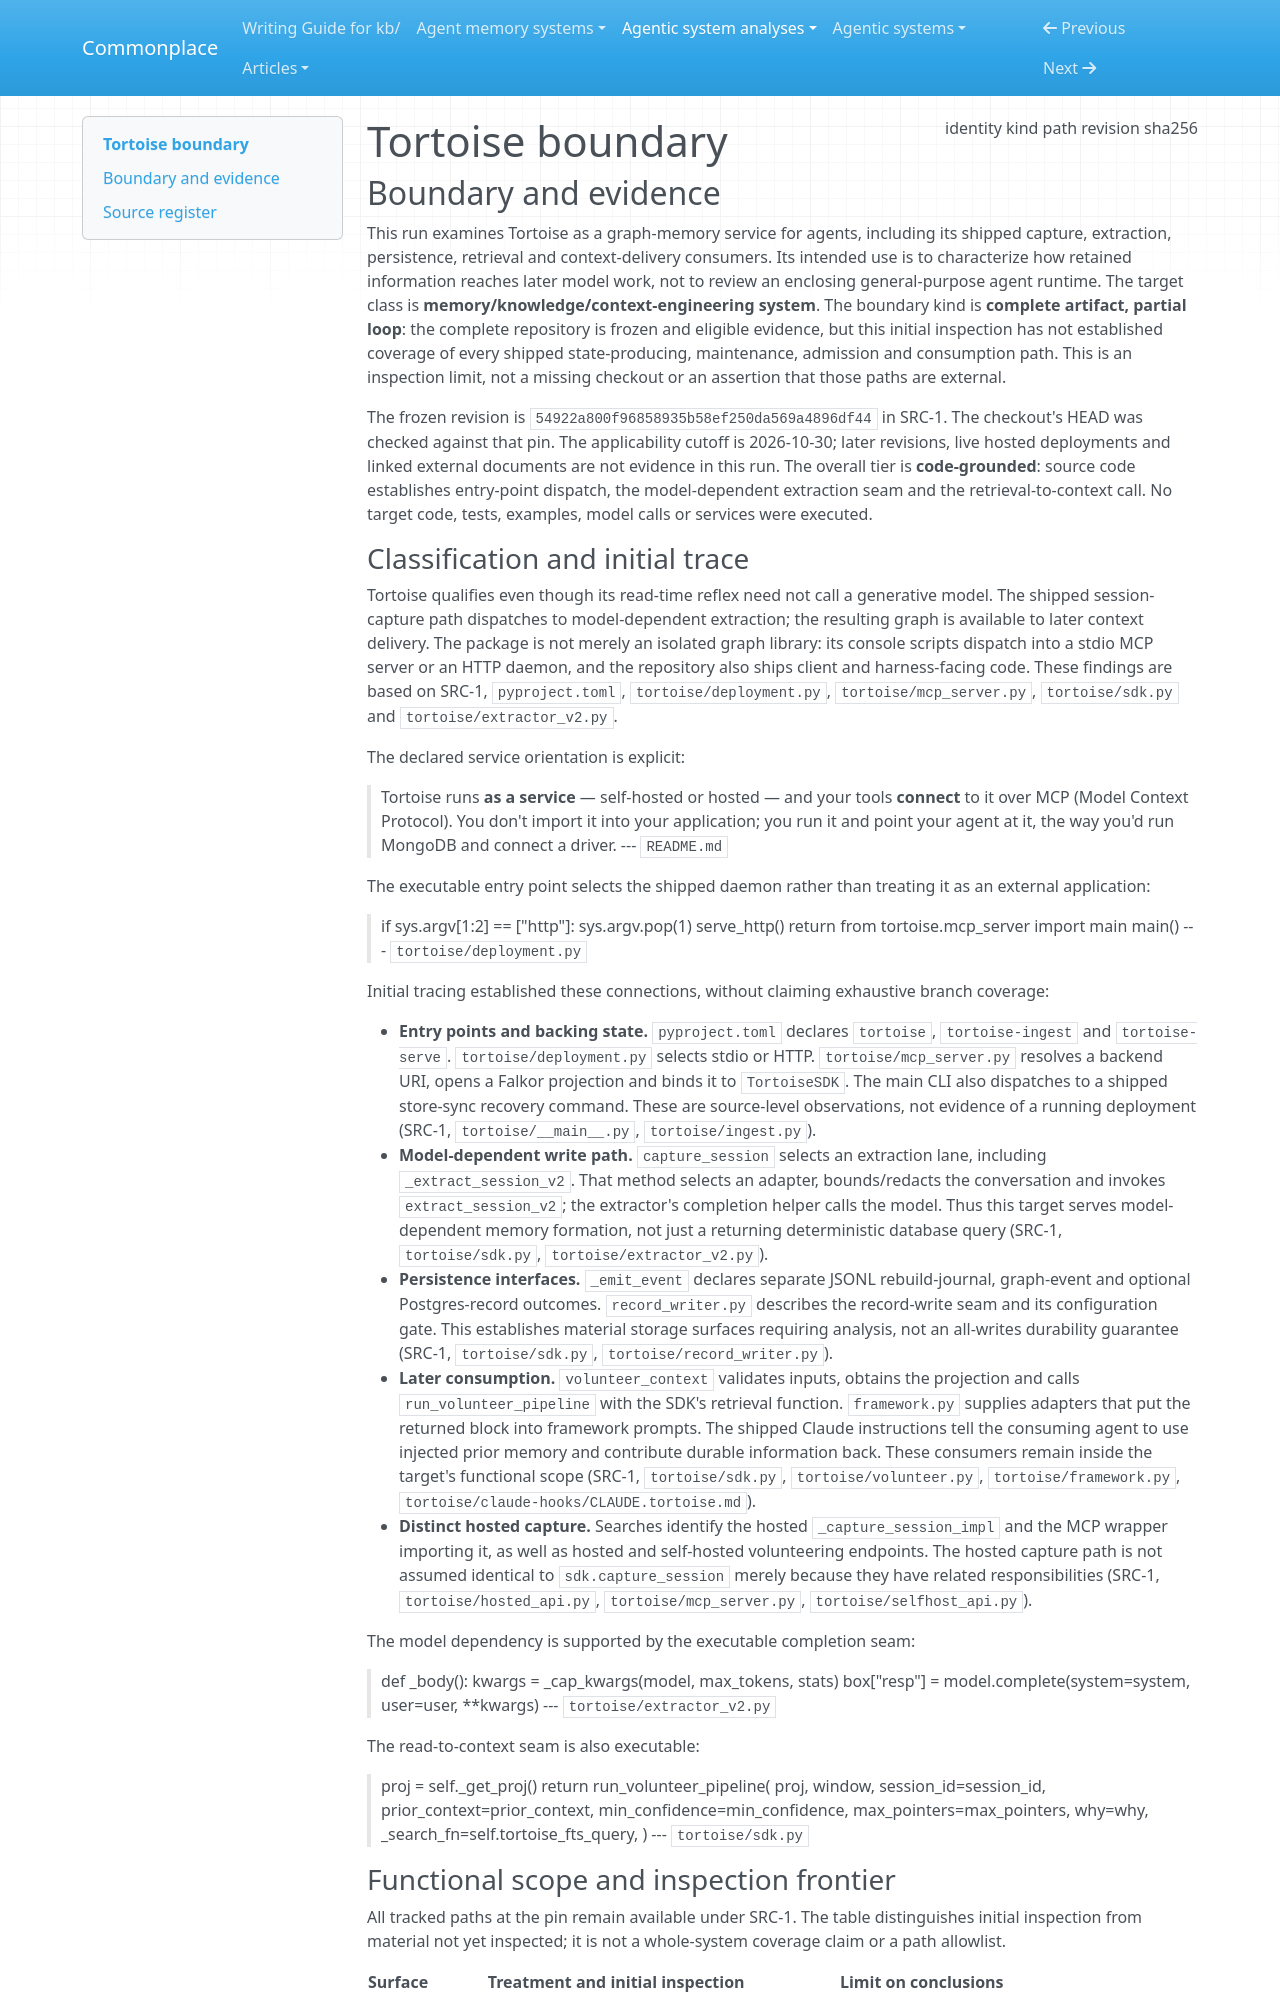

repository: zby/commonplace · page: agentic-system-analyses/retained/daniel-ospina--tortoise/boundary/index.html · generator: mkdocs

---
type: agentic-system-analyses/types/agentic-system-boundary.md
description: "Tortoise's graph-memory service and shipped consumers at commit 54922a800f96858935b58ef250da569a4896df44, with a partial initial loop trace."
run-id: AAS-2026-10-30-tortoise-0c919b4ca77d-01
result-disposition: complete
target-class: memory/knowledge/context-engineering system
boundary-kind: complete artifact, partial loop
reviewed-boundary: "54922a800f96858935b58ef250da569a4896df44"
analysis-cutoff: "2026-10-30"
evidence-tier: code-grounded
source:
  identity: https://github.com/daniel-ospina/tortoise
  kind: git
  path: /home/zby/llm/commonplace/.commonplace/worktrees/tortoise-0c919b4ca77d/related-systems/daniel-ospina--tortoise
  revision: "54922a800f96858935b58ef250da569a4896df44"
  sha256: null
---

# Tortoise boundary

## Boundary and evidence

This run examines Tortoise as a graph-memory service for agents, including its shipped capture, extraction, persistence, retrieval and context-delivery consumers. Its intended use is to characterize how retained information reaches later model work, not to review an enclosing general-purpose agent runtime. The target class is **memory/knowledge/context-engineering system**. The boundary kind is **complete artifact, partial loop**: the complete repository is frozen and eligible evidence, but this initial inspection has not established coverage of every shipped state-producing, maintenance, admission and consumption path. This is an inspection limit, not a missing checkout or an assertion that those paths are external.

The frozen revision is `54922a800f96858935b58ef250da569a4896df44` in SRC-1. The checkout's HEAD was checked against that pin. The applicability cutoff is 2026-10-30; later revisions, live hosted deployments and linked external documents are not evidence in this run. The overall tier is **code-grounded**: source code establishes entry-point dispatch, the model-dependent extraction seam and the retrieval-to-context call. No target code, tests, examples, model calls or services were executed.

### Classification and initial trace

Tortoise qualifies even though its read-time reflex need not call a generative model. The shipped session-capture path dispatches to model-dependent extraction; the resulting graph is available to later context delivery. The package is not merely an isolated graph library: its console scripts dispatch into a stdio MCP server or an HTTP daemon, and the repository also ships client and harness-facing code. These findings are based on SRC-1, `pyproject.toml`, `tortoise/deployment.py`, `tortoise/mcp_server.py`, `tortoise/sdk.py` and `tortoise/extractor_v2.py`.

The declared service orientation is explicit:

> Tortoise runs **as a service** — self-hosted or hosted — and your tools **connect** to it over MCP (Model Context Protocol). You don't import it into your application; you run it and point your agent at it, the way you'd run MongoDB and connect a driver.
> --- `README.md`

The executable entry point selects the shipped daemon rather than treating it as an external application:

> if sys.argv[1:2] == ["http"]:
>     sys.argv.pop(1)
>     serve_http()
>     return
> from tortoise.mcp_server import main
> main()
> --- `tortoise/deployment.py`

Initial tracing established these connections, without claiming exhaustive branch coverage:

- **Entry points and backing state.** `pyproject.toml` declares `tortoise`, `tortoise-ingest` and `tortoise-serve`. `tortoise/deployment.py` selects stdio or HTTP. `tortoise/mcp_server.py` resolves a backend URI, opens a Falkor projection and binds it to `TortoiseSDK`. The main CLI also dispatches to a shipped store-sync recovery command. These are source-level observations, not evidence of a running deployment (SRC-1, `tortoise/__main__.py`, `tortoise/ingest.py`).
- **Model-dependent write path.** `capture_session` selects an extraction lane, including `_extract_session_v2`. That method selects an adapter, bounds/redacts the conversation and invokes `extract_session_v2`; the extractor's completion helper calls the model. Thus this target serves model-dependent memory formation, not just a returning deterministic database query (SRC-1, `tortoise/sdk.py`, `tortoise/extractor_v2.py`).
- **Persistence interfaces.** `_emit_event` declares separate JSONL rebuild-journal, graph-event and optional Postgres-record outcomes. `record_writer.py` describes the record-write seam and its configuration gate. This establishes material storage surfaces requiring analysis, not an all-writes durability guarantee (SRC-1, `tortoise/sdk.py`, `tortoise/record_writer.py`).
- **Later consumption.** `volunteer_context` validates inputs, obtains the projection and calls `run_volunteer_pipeline` with the SDK's retrieval function. `framework.py` supplies adapters that put the returned block into framework prompts. The shipped Claude instructions tell the consuming agent to use injected prior memory and contribute durable information back. These consumers remain inside the target's functional scope (SRC-1, `tortoise/sdk.py`, `tortoise/volunteer.py`, `tortoise/framework.py`, `tortoise/claude-hooks/CLAUDE.tortoise.md`).
- **Distinct hosted capture.** Searches identify the hosted `_capture_session_impl` and the MCP wrapper importing it, as well as hosted and self-hosted volunteering endpoints. The hosted capture path is not assumed identical to `sdk.capture_session` merely because they have related responsibilities (SRC-1, `tortoise/hosted_api.py`, `tortoise/mcp_server.py`, `tortoise/selfhost_api.py`).

The model dependency is supported by the executable completion seam:

> def _body():
>     kwargs = _cap_kwargs(model, max_tokens, stats)
>     box["resp"] = model.complete(system=system, user=user, **kwargs)
> --- `tortoise/extractor_v2.py`

The read-to-context seam is also executable:

> proj = self._get_proj()
> return run_volunteer_pipeline(
>     proj, window, session_id=session_id, prior_context=prior_context,
>     min_confidence=min_confidence, max_pointers=max_pointers, why=why,
>     _search_fn=self.tortoise_fts_query,
> )
> --- `tortoise/sdk.py`
